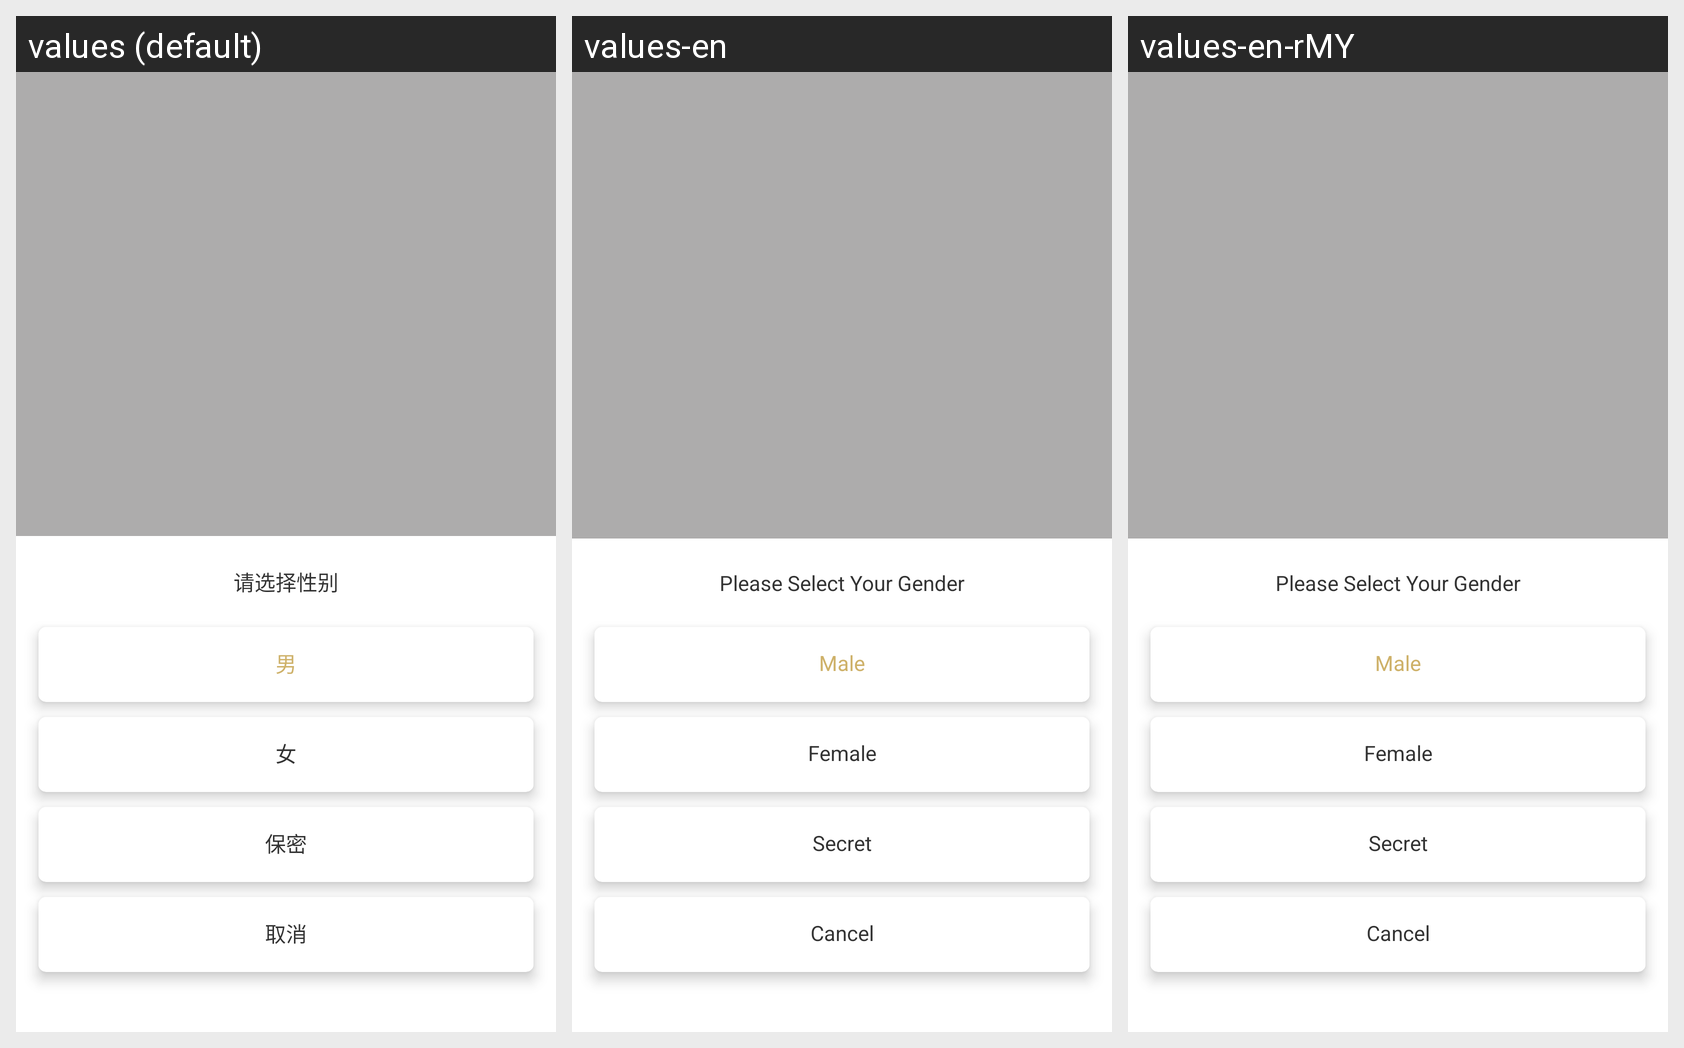

This grid shows one Android layout under several languages. Give, for every string resource on the screen, its name, the default text and each shown locale's text.
Android screen res/layout/view_select_sex_dialog.xml rendered under 3 locales, left to right: values (default), values-en, values-en-rMY. Device: Nexus 5 (rendered at 1080×1920; each locale shown at half size, 540×960, under a caption strip naming it); theme AppTheme.
Strings drawn on this screen, with the default value and each locale's value (text and hints the layout hard-codes, and strings that could not be matched under every locale, appear in the picture but are not listed):

select_sex
  values: 请选择性别
  values-en: Please Select Your Gender
  values-en-rMY: Please Select Your Gender

tv_man
  values: 男
  values-en: Male
  values-en-rMY: Male

tv_women
  values: 女
  values-en: Female
  values-en-rMY: Female

tv_secrecy
  values: 保密
  values-en: Secret
  values-en-rMY: Secret

tv_cancel
  values: 取消
  values-en: Cancel
  values-en-rMY: Cancel
